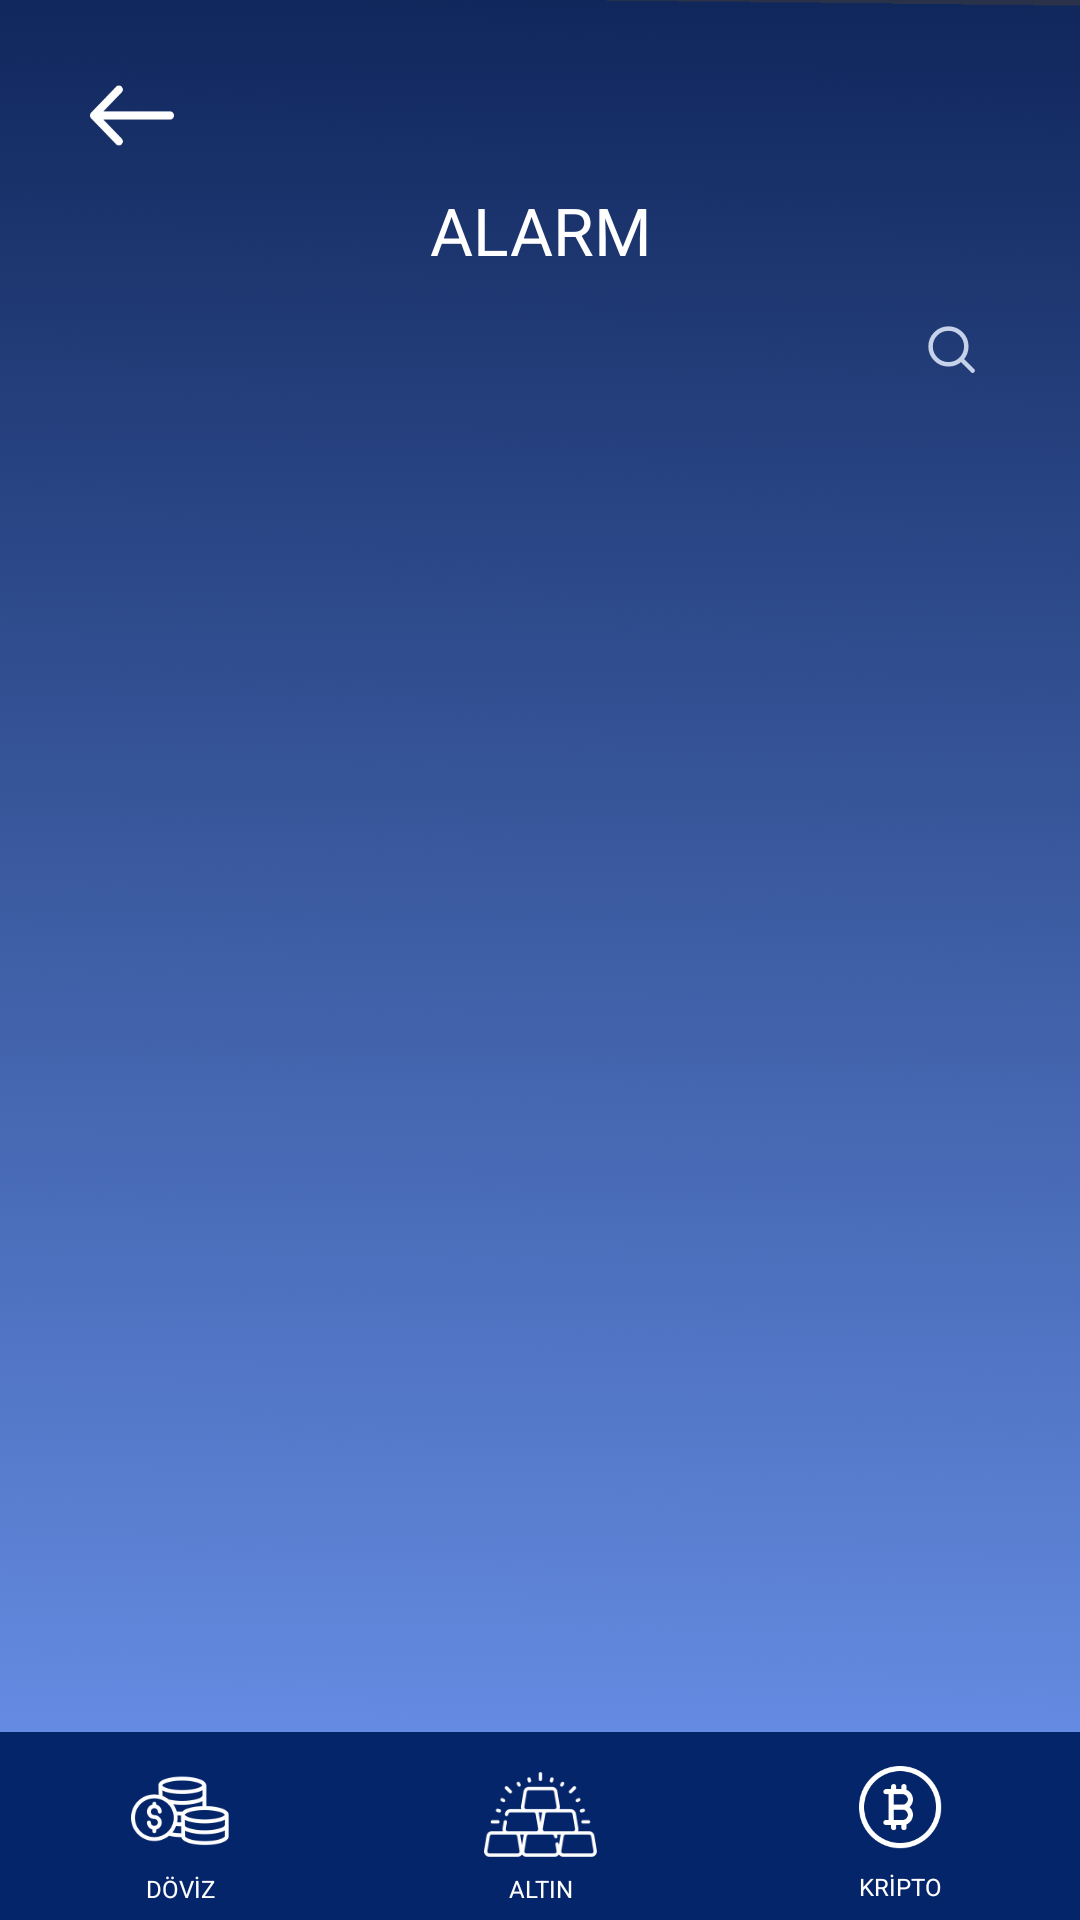

Here is an Android app screen rendered from its layout file. Give the layout XML and the strings, colors and styles it references.
<!-- AndroidManifest.xml: application theme Theme.Odak -->
<!-- res/layout/activity_add_alarm.xml -->
<?xml version="1.0" encoding="utf-8"?>
<androidx.constraintlayout.widget.ConstraintLayout xmlns:android="http://schemas.android.com/apk/res/android"
    xmlns:app="http://schemas.android.com/apk/res-auto"
    xmlns:tools="http://schemas.android.com/tools"
    android:layout_width="match_parent"
    android:layout_height="match_parent"
    android:background="@drawable/default_background"
    tools:context=".alarm.viewcontroller.AddAlarmActivity">

    <ImageButton
        android:id="@+id/back_btn"
        android:layout_width="wrap_content"
        android:layout_height="wrap_content"
        android:layout_marginStart="30dp"
        android:src="@drawable/icon_back"
        android:background="@android:color/transparent"
        app:layout_constraintTop_toTopOf="@id/guideline_menu_horizontal"
        app:layout_constraintBottom_toBottomOf="@id/guideline_menu_horizontal"
        app:layout_constraintStart_toStartOf="parent"
        app:tint="@color/white"
        />
    <TextView
        android:id="@+id/title"
        style="@style/odak.textview.add_alarm.title"
        android:layout_width="match_parent"
        android:layout_height="wrap_content"
        android:text="@string/alarm.title.label"
        app:layout_constraintStart_toStartOf="parent"
        app:layout_constraintEnd_toEndOf="parent"
        app:layout_constraintTop_toTopOf="@id/guideline_title_horizontal"
        app:layout_constraintBottom_toBottomOf="@id/guideline_title_horizontal"
        />

    <SearchView
        android:id="@+id/search_view"
        android:layout_width="wrap_content"
        android:layout_height="wrap_content"
        app:layout_constrainedWidth="true"
        android:layout_marginEnd="20dp"
        android:layout_marginStart="55dp"
        android:queryBackground="@drawable/search_query_background"
        android:searchIcon="@drawable/icon_search"
        android:closeIcon="@drawable/icon_close"
        android:searchHintIcon="@drawable/icon_search_hint"
        android:iconifiedByDefault="true"
        android:theme="@style/odak.search_view"
        app:layout_constraintTop_toBottomOf="@id/title"
        app:layout_constraintEnd_toEndOf="parent"
        />

    <androidx.recyclerview.widget.RecyclerView
        android:id="@+id/alarm_recyclerview"
        android:layout_width="match_parent"
        android:layout_height="match_parent"
        app:layoutManager="androidx.recyclerview.widget.LinearLayoutManager"
        app:layout_constrainedHeight="true"
        app:layout_constraintStart_toStartOf="parent"
        app:layout_constraintEnd_toEndOf="parent"
        app:layout_constraintTop_toBottomOf="@id/search_view"
        app:layout_constraintBottom_toTopOf="@id/bottom_bar"
        tools:listitem="@layout/item_alarm"
        />

    <LinearLayout
        android:id="@+id/bottom_bar"
        android:layout_width="match_parent"
        android:layout_height="wrap_content"
        app:layout_constrainedHeight="true"
        android:background="@color/odak_dark_blue"
        app:layout_constraintStart_toStartOf="parent"
        app:layout_constraintEnd_toEndOf="parent"
        app:layout_constraintBottom_toBottomOf="parent">

        <androidx.constraintlayout.widget.ConstraintLayout
            android:id="@+id/dollar_container"
            android:layout_width="0dp"
            android:layout_height="match_parent"
            android:layout_weight="0.25"
            android:padding="5dp">
            <ImageView
                android:id="@+id/dollar_icon"
                android:layout_width="wrap_content"
                android:layout_height="wrap_content"
                android:src="@drawable/icon_dollar"
                app:layout_constraintVertical_bias="0.25"
                app:layout_constraintStart_toStartOf="parent"
                app:layout_constraintEnd_toEndOf="parent"
                app:layout_constraintTop_toTopOf="parent"
                app:layout_constraintBottom_toBottomOf="parent" />

            <TextView
                android:id="@+id/dollar_text"
                style="@style/odak.textview.bottom_menu"
                android:layout_width="match_parent"
                android:layout_height="wrap_content"
                android:text="@string/menu.currency.button"
                app:layout_constraintTop_toBottomOf="@id/dollar_icon"
                app:layout_constraintStart_toStartOf="parent"
                app:layout_constraintEnd_toEndOf="parent"
                app:layout_constraintBottom_toBottomOf="parent"/>

        </androidx.constraintlayout.widget.ConstraintLayout>
        <androidx.constraintlayout.widget.ConstraintLayout
            android:id="@+id/gold_bars_container"
            android:layout_width="0dp"
            android:layout_height="match_parent"
            android:layout_weight="0.25"
            android:padding="5dp">
            <ImageView
                android:id="@+id/gold_bar_icon"
                android:layout_width="wrap_content"
                android:layout_height="wrap_content"
                android:src="@drawable/icon_gold_bars"
                app:layout_constraintVertical_bias="0.25"
                app:layout_constraintStart_toStartOf="parent"
                app:layout_constraintEnd_toEndOf="parent"
                app:layout_constraintTop_toTopOf="parent"
                app:layout_constraintBottom_toBottomOf="parent" />

            <TextView
                android:id="@+id/gold_bar_text"
                style="@style/odak.textview.bottom_menu"
                android:layout_width="match_parent"
                android:layout_height="wrap_content"
                android:text="@string/menu.goldBar.button"
                android:layout_marginTop="0dp"
                app:layout_constraintTop_toBottomOf="@id/gold_bar_icon"
                app:layout_constraintStart_toStartOf="parent"
                app:layout_constraintEnd_toEndOf="parent"
                app:layout_constraintBottom_toBottomOf="parent"/>

        </androidx.constraintlayout.widget.ConstraintLayout>
        <androidx.constraintlayout.widget.ConstraintLayout
            android:id="@+id/crypto_container"
            android:layout_width="0dp"
            android:layout_height="match_parent"
            android:layout_weight="0.25"
            android:padding="5dp">
            <ImageView
                android:id="@+id/bitcoin_icon"
                android:layout_width="wrap_content"
                android:layout_height="wrap_content"
                android:src="@drawable/icon_bitcoin"
                app:layout_constraintVertical_bias="0.25"
                app:layout_constraintStart_toStartOf="parent"
                app:layout_constraintEnd_toEndOf="parent"
                app:layout_constraintTop_toTopOf="parent"
                app:layout_constraintBottom_toBottomOf="parent"
                />

            <TextView
                android:id="@+id/bitcoin_text"
                style="@style/odak.textview.bottom_menu"
                android:layout_width="match_parent"
                android:layout_height="wrap_content"
                android:text="@string/menu.crypto.button"
                android:layout_marginTop="6dp"
                app:layout_constraintTop_toBottomOf="@id/bitcoin_icon"
                app:layout_constraintStart_toStartOf="parent"
                app:layout_constraintEnd_toEndOf="parent"
                app:layout_constraintBottom_toBottomOf="parent"
                />

        </androidx.constraintlayout.widget.ConstraintLayout>
    </LinearLayout>

    <androidx.constraintlayout.widget.Guideline
        android:id="@+id/guideline_menu_horizontal"
        android:layout_width="wrap_content"
        android:layout_height="wrap_content"
        android:orientation="horizontal"
        app:layout_constraintGuide_percent="0.06" />

    <androidx.constraintlayout.widget.Guideline
        android:id="@+id/guideline_title_horizontal"
        android:layout_width="wrap_content"
        android:layout_height="wrap_content"
        android:orientation="horizontal"
        app:layout_constraintGuide_percent="0.12" />
</androidx.constraintlayout.widget.ConstraintLayout>
<!-- res/layout/item_alarm.xml (included above) -->
<?xml version="1.0" encoding="utf-8"?>
<androidx.cardview.widget.CardView xmlns:android="http://schemas.android.com/apk/res/android"
    android:layout_width="match_parent"
    android:layout_height="wrap_content"
    android:id="@+id/container"
    xmlns:app="http://schemas.android.com/apk/res-auto"
    app:cardCornerRadius="7dp"
    app:cardBackgroundColor="@color/selector_selected_alarm_item"
    app:cardElevation="0dp"
    app:cardUseCompatPadding="true"
    app:cardPreventCornerOverlap="true"
    android:layout_marginVertical="5dp"
    android:layout_marginHorizontal="30dp">

    <LinearLayout
        android:layout_width="match_parent"
        android:layout_height="wrap_content"
        android:orientation="vertical">
        <TextView
            android:id="@+id/currency_code"
            style="@style/odak.textview.add_alarm.item_alarm_code"
            android:layout_width="match_parent"
            android:layout_height="wrap_content"/>
        <TextView
            android:id="@+id/currency_name"
            style="@style/odak.textview.add_alarm.item_alarm_name"
            android:layout_width="match_parent"
            android:layout_height="wrap_content"/>
    </LinearLayout>
</androidx.cardview.widget.CardView>
<!-- resources referenced by this layout -->
<resources>
  <color name="odak_dark_blue">#05256A</color>
  <color name="white">#FFFFFFFF</color>
  <!-- drawable icon_close (drawable) -->
  <vector android:height="24dp" android:tint="#C6D1EA"
      android:viewportHeight="24" android:viewportWidth="24"
      android:width="24dp" xmlns:android="http://schemas.android.com/apk/res/android">
      <path android:fillColor="@android:color/white" android:pathData="M19,6.41L17.59,5 12,10.59 6.41,5 5,6.41 10.59,12 5,17.59 6.41,19 12,13.41 17.59,19 19,17.59 13.41,12z"/>
  </vector>
  <!-- drawable icon_search_hint (drawable) -->
  <vector android:height="24dp" android:tint="#C6D1EA"
      android:viewportHeight="24" android:viewportWidth="24"
      android:width="24dp" xmlns:android="http://schemas.android.com/apk/res/android">
      <path android:fillColor="@android:color/white" android:pathData="M15.5,14h-0.79l-0.28,-0.27C15.41,12.59 16,11.11 16,9.5 16,5.91 13.09,3 9.5,3S3,5.91 3,9.5 5.91,16 9.5,16c1.61,0 3.09,-0.59 4.23,-1.57l0.27,0.28v0.79l5,4.99L20.49,19l-4.99,-5zM9.5,14C7.01,14 5,11.99 5,9.5S7.01,5 9.5,5 14,7.01 14,9.5 11.99,14 9.5,14z"/>
  </vector>
  <string name="alarm.title.label">ALARM</string>
  <string name="menu.crypto.button">KRİPTO</string>
  <string name="menu.currency.button">DÖVİZ</string>
  <string name="menu.goldBar.button">ALTIN</string>
  <style name="odak.search_view" parent="Widget.AppCompat.SearchView">
          <item name="android:editTextColor">@color/white</item>
          <item name="android:textColorHint">@color/white</item>
      </style>
  <style name="odak.textview.add_alarm.item_alarm_code" parent="Widget.AppCompat.TextView">
          <item name="fontFamily">@font/metropolis_black</item>
          <item name="android:textSize">14sp</item>
          <item name="android:textColor">@color/selector_selected_button</item>
          <item name="android:layout_marginStart">10dp</item>
          <item name="android:layout_marginEnd">10dp</item>
          <item name="android:layout_marginTop">5dp</item>
          <item name="android:layout_marginBottom">2dp</item>
      </style>
  <style name="odak.textview.add_alarm.item_alarm_name" parent="Widget.AppCompat.TextView">
          <item name="fontFamily">@font/metropolis_semi_bold</item>
          <item name="android:textSize">7sp</item>
          <item name="android:textColor">@color/selector_selected_button</item>
          <item name="android:layout_marginStart">10dp</item>
          <item name="android:layout_marginEnd">10dp</item>
          <item name="android:layout_marginTop">2dp</item>
          <item name="android:layout_marginBottom">5dp</item>
      </style>
  <style name="odak.textview.add_alarm.title" parent="Widget.AppCompat.TextView">
          <item name="android:gravity">center</item>
          <item name="fontFamily">@font/metropolis_black</item>
          <item name="android:textSize">22sp</item>
          <item name="android:textColor">@color/white</item>
      </style>
  <style name="odak.textview.bottom_menu" parent="Widget.AppCompat.TextView">
          <item name="android:textSize">8sp</item>
          <item name="android:layout_marginTop">4dp</item>
          <item name="android:textColor">@color/white</item>
          <item name="fontFamily">@font/metropolis_medium</item>
          <item name="android:maxLines">1</item>
          <item name="android:gravity">center_horizontal</item>
      </style>
  <color name="odak_blue">#1A3C84</color>
  <color name="teal_200">#FF03DAC5</color>
  <color name="teal_700">#FF018786</color>
  <color name="black">#FF000000</color>
</resources>
